Run: headless pygame with SDL's dummy video driver; simulated clock (each Clock.tick advances the game by its frame time, no real sleeping); random seed 0; keys injected as events and as key.get_pressed() state; no mouse input.
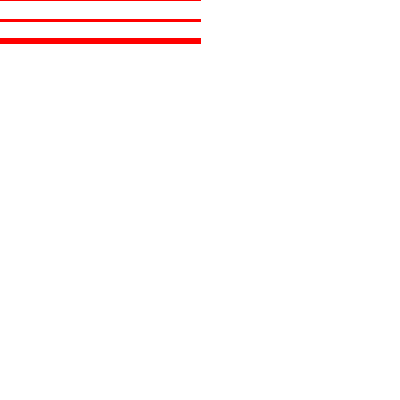
Frame 1 of 4 · flips 1–60 · no input
Frame 2 of 4 · flips 61–180 · tapped SPACE, RETURN · held RIGHT (→), D · screen unchanged from frame 1, image omitted
Frame 3 of 4 · flips 181–300 · held DOWN (↓), S · screen unchanged from frame 2, image omitted
Frame 4 of 4 · flips 301–420 · held LEFT (←), A, UP (↑), W · screen unchanged from frame 3, image omitted

The pygame program that drew these frames:

# pip install pygame
import pygame # 1. pygame 선언
import random

pygame.init() # 2. pygame 초기화

# 3. pygame에 사용되는 전역변수 선언

WHITE = (255, 255, 255)
size = [400, 400]
screen = pygame.display.set_mode(size)

done = False
clock = pygame.time.Clock()

# 4. pygame 무한루프
def runGame():
    global done
    while not done:
        clock.tick(10)
        screen.fill(WHITE)
        
        for event in pygame.event.get():
            if event.type == pygame.QUIT:
                done=True

        ############################
        # 여기에 도형을 그리세요
        ############################
        pygame.draw.line(screen, (255, 0, 0), (0, 0), (200, 0))
        pygame.draw.line(screen, (255, 0, 0), (0, 20), (200, 20), 3)
        pygame.draw.line(screen, (255, 0, 0), (0, 40), (200, 40), 6)
        
        pygame.display.update()

runGame()
pygame.quit()
